Run: headless pygame with SDL's dummy video driver; simulated clock (each Clock.tick advances the game by its frame time, no real sleeping); random seed 0; keys injected as events and as key.get_pressed() state; mouse plan: one left click at the window centre at the start of phase 2, then a move to the lower-right quarter at the start of phase 3.
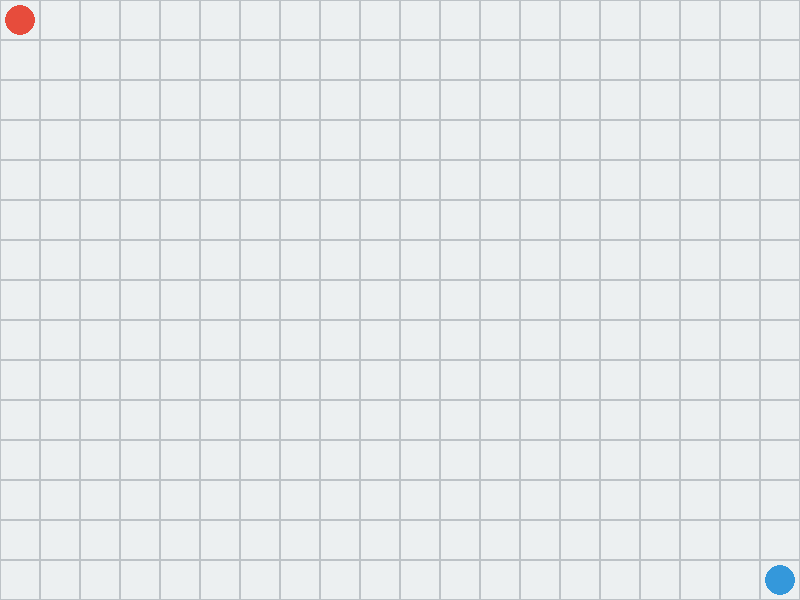
Frame 1 of 4 · flips 1–60 · no input
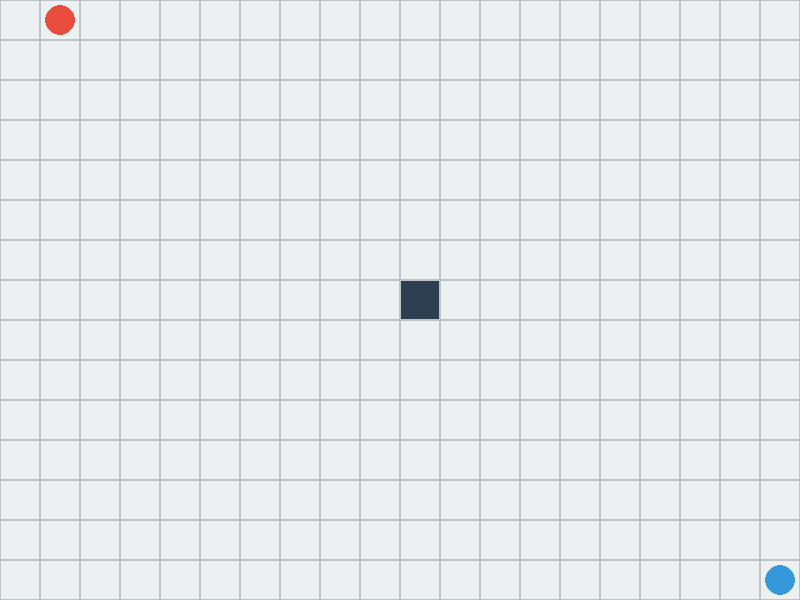
Frame 2 of 4 · flips 61–180 · clicked the window centre · tapped SPACE, RETURN · held RIGHT (→), D
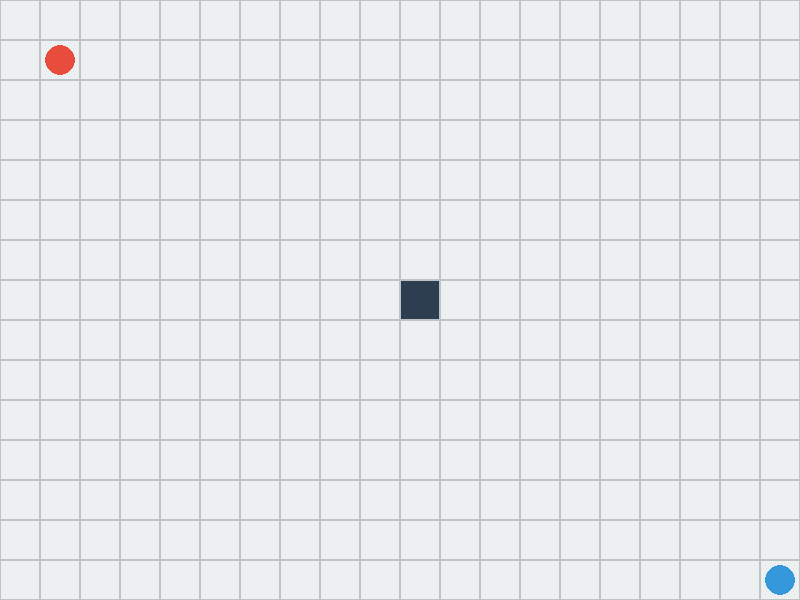
Frame 3 of 4 · flips 181–300 · moved the mouse to the lower-right quarter · held DOWN (↓), S
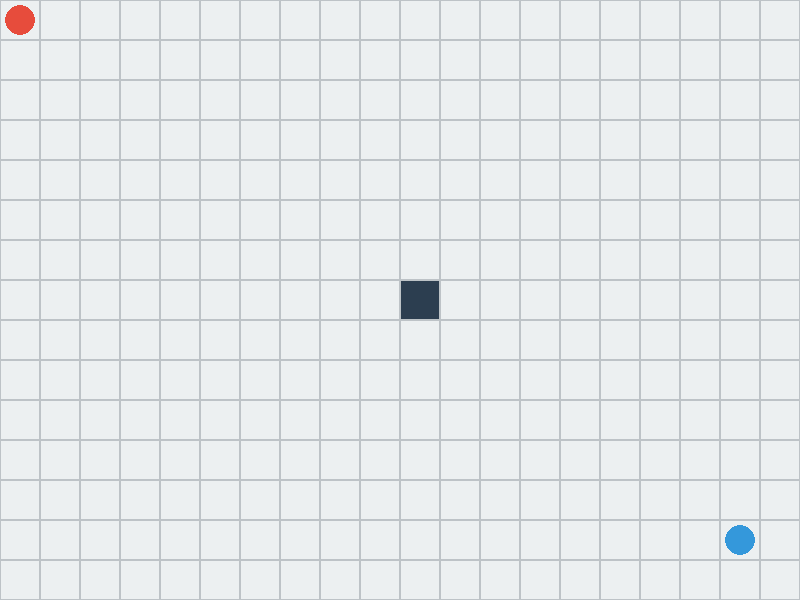
Frame 4 of 4 · flips 301–420 · held LEFT (←), A, UP (↑), W

The pygame program that drew these frames:

import pygame
import sys

WIDTH, HEIGHT = 800, 600
CELL_SIZE = 40
GRID_W = WIDTH // CELL_SIZE
GRID_H = HEIGHT // CELL_SIZE

COLOR_WALL = (44, 62, 80)
COLOR_PATH = (236, 240, 241)
COLOR_CAT = (231, 76, 60)
COLOR_MOUSE = (52, 152, 219)
COLOR_GRID = (189, 195, 199)


class Environment:
    def __init__(self):

        self.grid = [[0 for _ in range(GRID_W)] for _ in range(GRID_H)]


        self.cat_pos = [0, 0]
        self.mouse_pos = [GRID_W - 1, GRID_H - 1]

    def draw(self, surface):
        for y in range(GRID_H):
            for x in range(GRID_W):
                rect = pygame.Rect(x * CELL_SIZE, y * CELL_SIZE, CELL_SIZE, CELL_SIZE)
                color = COLOR_WALL if self.grid[y][x] == 1 else COLOR_PATH
                pygame.draw.rect(surface, color, rect)
                pygame.draw.rect(surface, COLOR_GRID, rect, 1)


        cat_rect = pygame.Rect(self.cat_pos[0] * CELL_SIZE + 5, self.cat_pos[1] * CELL_SIZE + 5, CELL_SIZE - 10,
                               CELL_SIZE - 10)
        pygame.draw.ellipse(surface, COLOR_CAT, cat_rect)


        mouse_rect = pygame.Rect(self.mouse_pos[0] * CELL_SIZE + 5, self.mouse_pos[1] * CELL_SIZE + 5, CELL_SIZE - 10,
                                 CELL_SIZE - 10)
        pygame.draw.ellipse(surface, COLOR_MOUSE, mouse_rect)

    def set_wall(self, pos, value):
        x, y = pos[0] // CELL_SIZE, pos[1] // CELL_SIZE
        if 0 <= x < GRID_W and 0 <= y < GRID_H:
            self.grid[y][x] = value

    def move_agent(self, agent_pos, dx, dy):
        new_x = agent_pos[0] + dx
        new_y = agent_pos[1] + dy
        if 0 <= new_x < GRID_W and 0 <= new_y < GRID_H:
            if self.grid[new_y][new_x] == 0:
                agent_pos[0] = new_x
                agent_pos[1] = new_y


def main():
    pygame.init()
    screen = pygame.display.set_mode((WIDTH, HEIGHT))
    pygame.display.set_caption("Cat & Mouse")
    clock = pygame.time.Clock()
    env = Environment()

    while True:
        for event in pygame.event.get():
            if event.type == pygame.QUIT:
                pygame.quit()
                sys.exit()

            if event.type == pygame.KEYDOWN:
                if event.key == pygame.K_w: env.move_agent(env.cat_pos, 0, -1)
                if event.key == pygame.K_s: env.move_agent(env.cat_pos, 0, 1)
                if event.key == pygame.K_a: env.move_agent(env.cat_pos, -1, 0)
                if event.key == pygame.K_d: env.move_agent(env.cat_pos, 1, 0)

                if event.key == pygame.K_UP:    env.move_agent(env.mouse_pos, 0, -1)
                if event.key == pygame.K_DOWN:  env.move_agent(env.mouse_pos, 0, 1)
                if event.key == pygame.K_LEFT:  env.move_agent(env.mouse_pos, -1, 0)
                if event.key == pygame.K_RIGHT: env.move_agent(env.mouse_pos, 1, 0)

        mouse_buttons = pygame.mouse.get_pressed()
        if mouse_buttons[0]:
            env.set_wall(pygame.mouse.get_pos(), 1)
        if mouse_buttons[2]:
            env.set_wall(pygame.mouse.get_pos(), 0)


        screen.fill(COLOR_PATH)
        env.draw(screen)
        pygame.display.flip()
        clock.tick(60)


if __name__ == "__main__":
    main()
